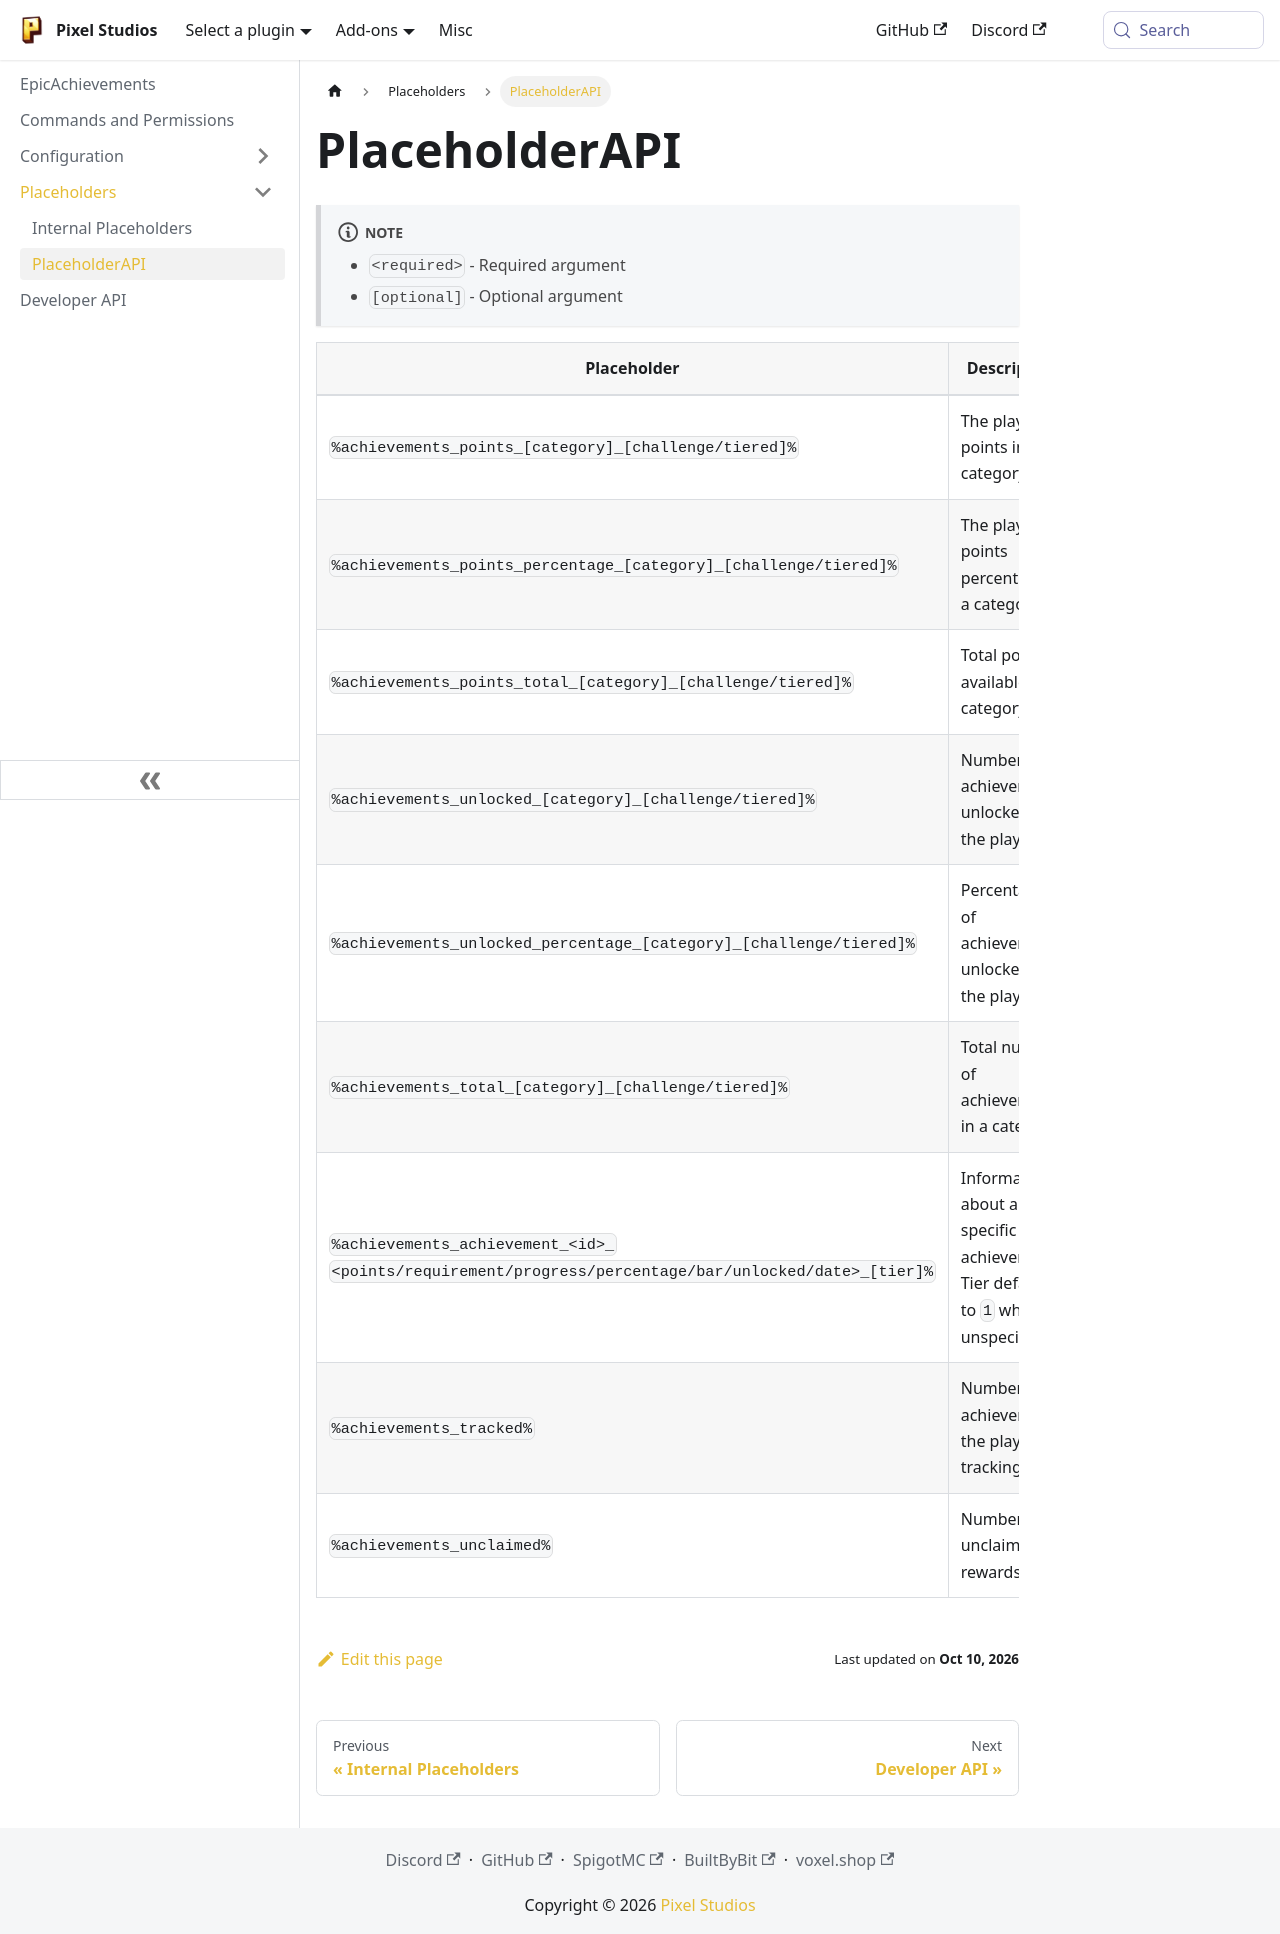

repository: PixelStudiosDev/pixelstudiosdev.github.io · page: epicachievements/placeholders/placeholderapi.html · generator: docusaurus

# PlaceholderAPI

:::note
- `<required>` - Required argument<br/>
- `[optional]` - Optional argument
:::

| Placeholder                                                                                                | Description                                                                          |
|------------------------------------------------------------------------------------------------------------|--------------------------------------------------------------------------------------|
| `%achievements_points_[category]_[challenge/tiered]%`                                                      | The player's points in a category.                                                   |
| `%achievements_points_percentage_[category]_[challenge/tiered]%`                                           | The player's points percentage in a category.                                        |
| `%achievements_points_total_[category]_[challenge/tiered]%`                                                | Total points available in a category.                                                |
| `%achievements_unlocked_[category]_[challenge/tiered]%`                                                    | Number of achievements unlocked by the player.                                       |
| `%achievements_unlocked_percentage_[category]_[challenge/tiered]%`                                         | Percentage of achievements unlocked by the player.                                   |
| `%achievements_total_[category]_[challenge/tiered]%`                                                       | Total number of achievements in a category.                                          |
| `%achievements_achievement_<id>_`<br/>`<points/requirement/progress/percentage/bar/unlocked/date>_[tier]%` | Information about a specific achievement.<br/>Tier defaults to `1` when unspecified. |
| `%achievements_tracked%`                                                                                   | Number of achievements the player is tracking.                                       |
| `%achievements_unclaimed%`                                                                                 | Number of unclaimed rewards.                                                         |
